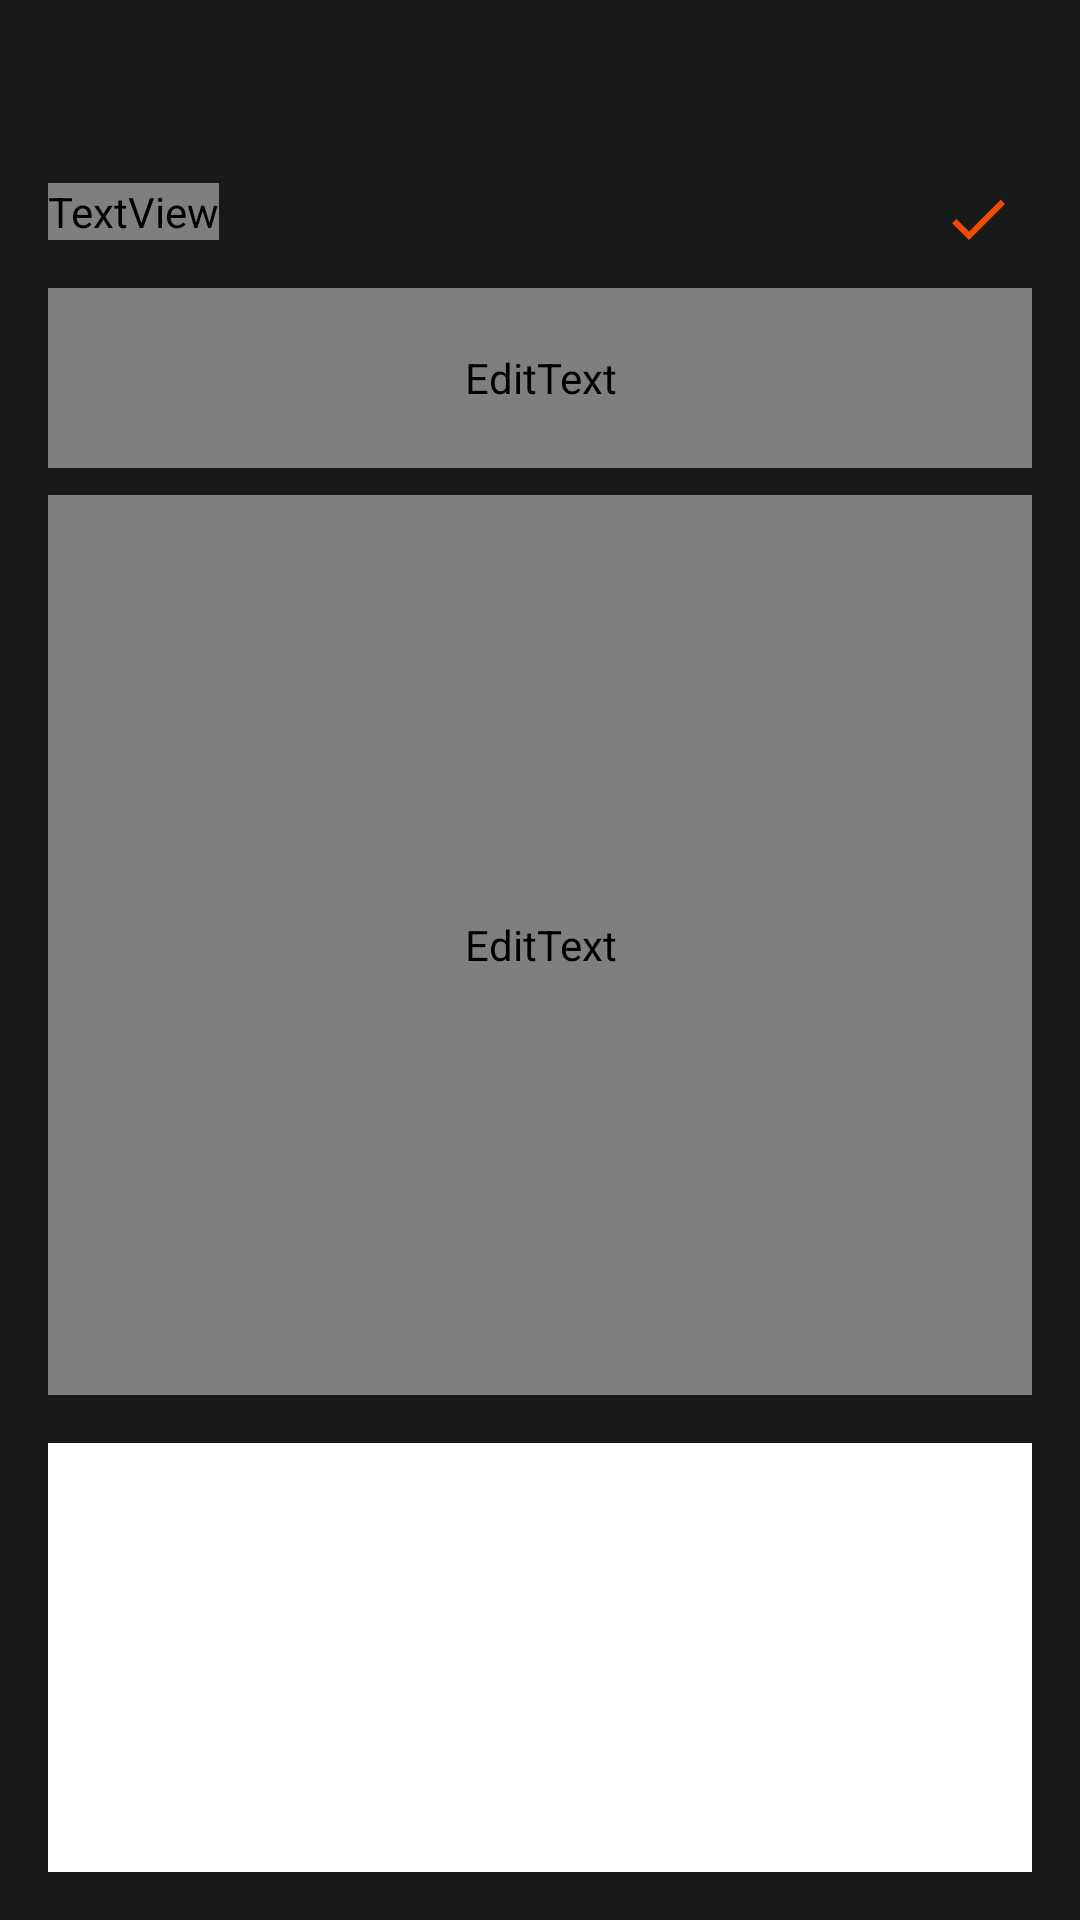

Produce the Android XML layout that renders to this screen, including the resource entries it uses.
<!-- AndroidManifest.xml: application theme Theme.NotasNot -->
<!-- res/layout/activity_update_note.xml -->
<?xml version="1.0" encoding="utf-8"?>
<RelativeLayout
    xmlns:android="http://schemas.android.com/apk/res/android"
    xmlns:tools="http://schemas.android.com/tools"
    android:id="@+id/activity_update_note"
    android:layout_width="match_parent"
    android:layout_height="match_parent"
    android:orientation="vertical"
    android:padding="16dp"
    android:background="@color/bg"
    tools:context=".UpdateNoteActivity">

    <TextView
        android:id="@+id/editNoteHeading"
        android:layout_width="wrap_content"
        android:layout_height="wrap_content"
        android:fontFamily="@font/poppins"
        android:layout_alignParentTop="true"
        android:layout_marginTop="45dp"
        android:text="Editar Nota"
        android:textColor="@color/orange"
        android:textSize="20sp" />

    <ImageView
        android:id="@+id/updateSaveButton"
        android:layout_width="wrap_content"
        android:layout_height="wrap_content"
        android:src="@drawable/baseline_done_24"
        android:layout_alignParentEnd="true"
        android:layout_alignTop="@id/editNoteHeading"
        android:layout_marginEnd="6dp" />"

    <EditText
        android:id="@+id/updateTitleEditText"
        android:layout_width="match_parent"
        android:layout_height="60dp"
        android:hint="Introduce el titulo"
        android:padding="12dp"
        android:textSize="20sp"
        android:textColorHint="#9FFFFFFF"
        android:layout_below="@id/editNoteHeading"
        android:background="@drawable/orange_border"
        android:layout_marginTop="16dp"
        android:maxLines="1"
        android:textColor="@color/white"
        android:fontFamily="@font/poppins"/>

    <EditText
        android:id="@+id/updateContentEditText"
        android:layout_width="match_parent"
        android:layout_height="300dp"
        android:layout_below="@id/updateTitleEditText"
        android:layout_marginTop="9dp"
        android:background="@drawable/orange_border"
        android:fontFamily="@font/poppins"
        android:gravity="top"
        android:hint="Introduce la descripción"
        android:padding="12dp"
        android:textColor="@color/white"
        android:textColorHint="#9FFFFFFF"
        android:textSize="18sp" />

    <ImageView
        android:id="@+id/updateNoteImageView"
        android:layout_width="match_parent"
        android:layout_height="250dp"
        android:layout_below="@id/updateContentEditText"
        android:layout_marginTop="16dp"
        android:background="@color/white"
        android:scaleType="centerCrop" />

    <Button
        android:id="@+id/updateSelectImageButton"
        android:layout_width="match_parent"
        android:layout_height="wrap_content"
        android:text="Seleccionar Imagen"
        android:layout_below="@id/updateNoteImageView"
        android:layout_marginTop="16dp"/>

</RelativeLayout>
<!-- resources referenced by this layout -->
<resources>
  <color name="bg">#181919</color>
  <color name="orange">#F24C00</color>
  <color name="white">#FFFFFFFF</color>
  <!-- drawable baseline_done_24 (drawable) -->
  <vector xmlns:android="http://schemas.android.com/apk/res/android" android:height="24dp" android:tint="#F24C00" android:viewportHeight="24" android:viewportWidth="24" android:width="24dp">
        
      <path android:fillColor="@android:color/white" android:pathData="M9,16.2L4.8,12l-1.4,1.4L9,19 21,7l-1.4,-1.4L9,16.2z"/>
      
  </vector>
  <!-- drawable orange_border (drawable) -->
  <?xml version="1.0" encoding="utf-8"?>
  <shape xmlns:android="http://schemas.android.com/apk/res/android" android:shape="rectangle">
  
  
      <stroke android:width="1dp" android:color="@color/orange"/>"
  
  
      <corners
          android:radius="8dp"/>
  </shape>
  <style name="Theme.NotasNot" parent="Base.Theme.NotasNot" />
  <style name="Base.Theme.NotasNot" parent="Theme.Material3.DayNight.NoActionBar">
          
          <item name="colorPrimary">@color/orange</item>
          <item name="colorPrimaryVariant">@color/orange</item>
          <item name="android:statusBarColor">@color/orange</item>
      </style>
</resources>
